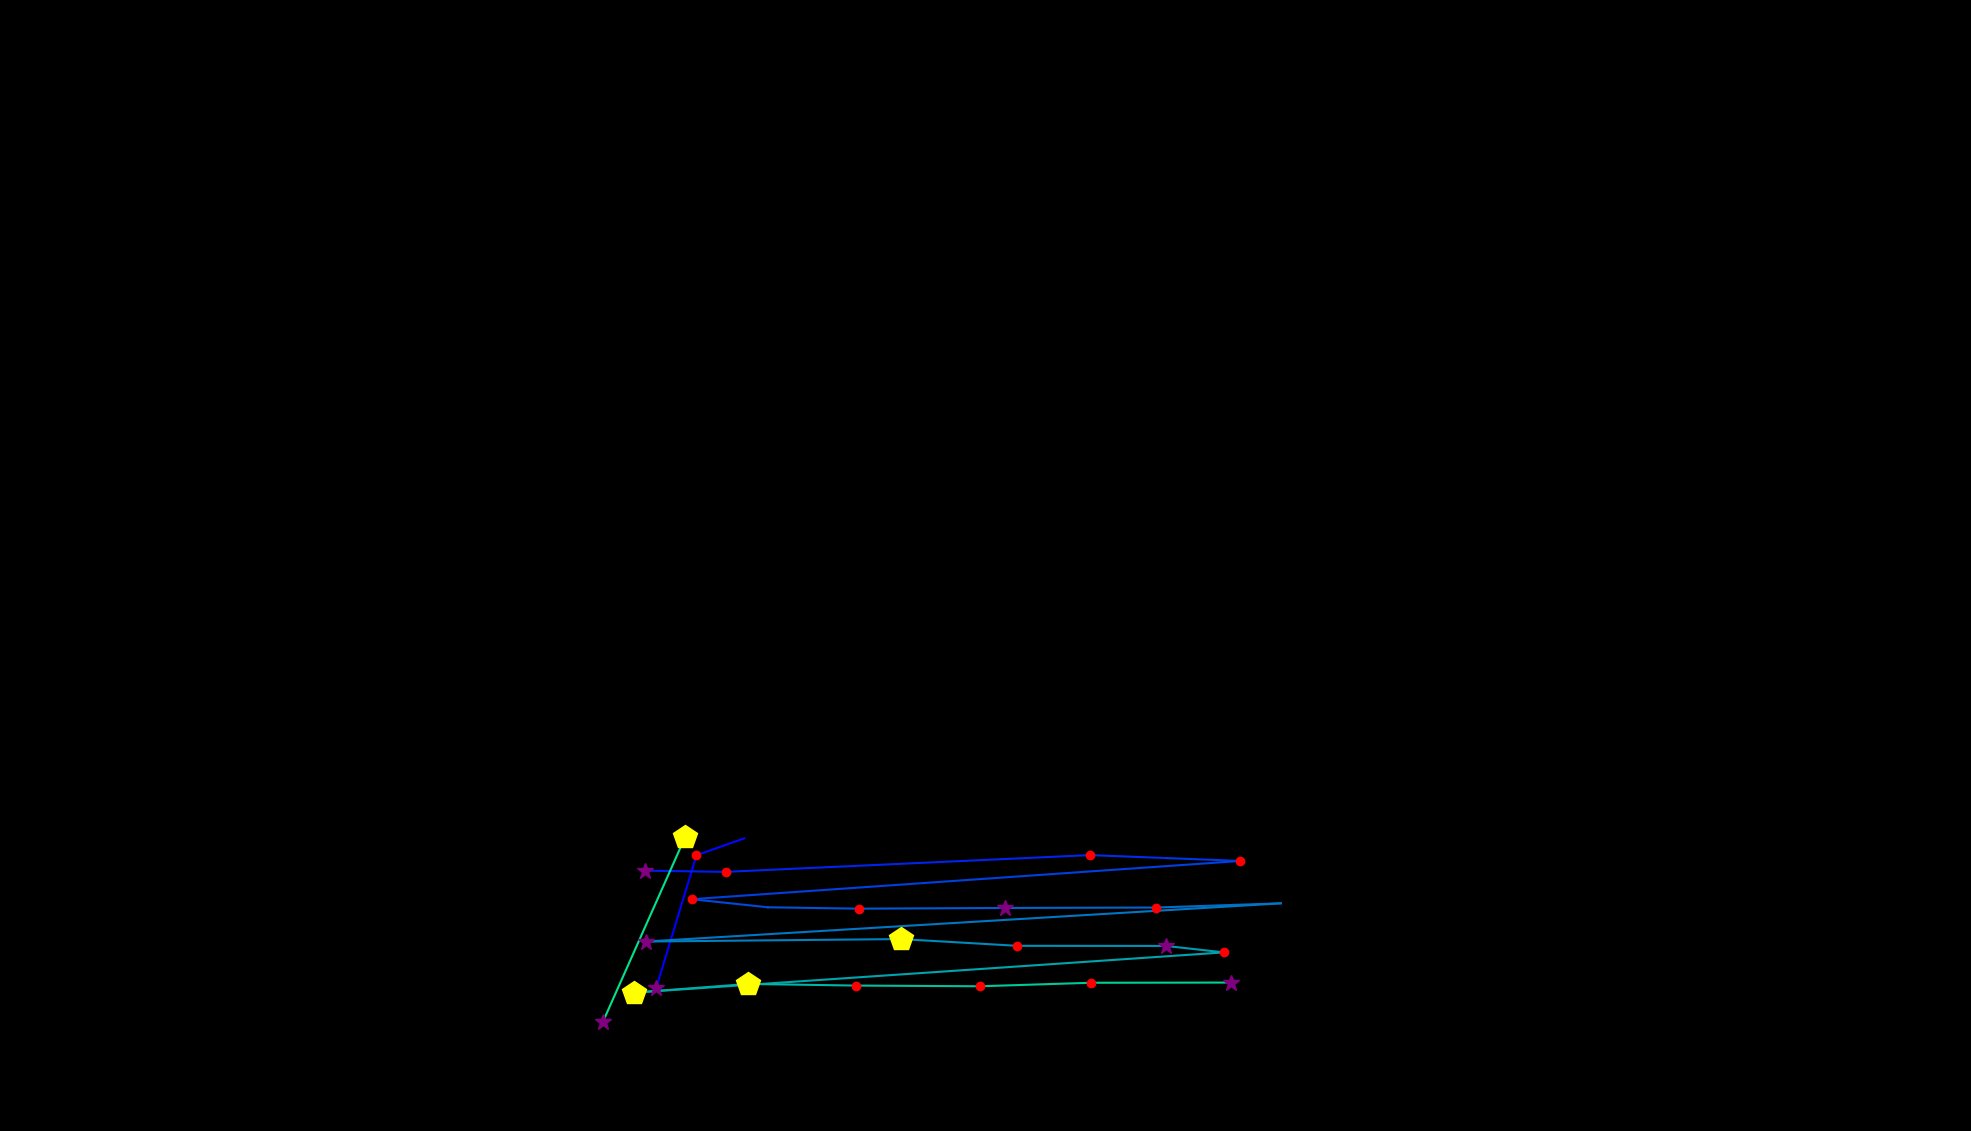

The data file committed next to this chart (first rows):
, fixation_id, timestamp, avg_gaze_x, avg_gaze_y, duration
0, 272.0, 87099, 852, 185.1, 325.4
1, 273.0, 87569, 904.5, 358.1, 132.6
2, 274.0, 87738, 966.5, 380.1, 0.0
3, 278.0, 88967, 837.1, 338.1, 265.1
4, 279.0, 89268, 942.5, 336.5, 120.5
5, 280.0, 89895, 1416, 358.3, 216.9
6, 281.0, 90148, 1516, 354.4, 96.4
7, 282.0, 90304, 1611, 350.7, 120.5
8, 283.0, 90509, 898.6, 301, 192.8
9, 284.0, 90750, 997.2, 290.5, 108.5
10, 285.0, 90883, 1115, 288.8, 156.7
11, 286.0, 91076, 1305, 289.7, 265.1
12, 287.0, 91365, 1502, 290.2, 216.9
13, 288.0, 91654, 1663, 295.7, 12.05
14, 289.0, 91871, 839.2, 246.1, 385.6
15, 290.0, 92329, 1170, 249.3, 470
16, 291.0, 92823, 1321, 240.5, 216.9
17, 292.0, 93064, 1514, 240.3, 277.2
18, 293.0, 93365, 1590, 232, 168.7
19, 294.0, 93618, 823.8, 179.7, 542.3
20, 295.0, 94209, 972, 191, 457.9
21, 296.0, 94751, 1112, 188.9, 120.5
22, 297.0, 94980, 1273, 188, 156.7
23, 298.0, 95209, 1417, 192.5, 168.7
24, 299.0, 95402, 1599, 192.8, 349.5
25, 301.0, 96028, 782.9, 141.6, 373.6
26, 302.0, 96438, 889.7, 381.5, 421.8
27, 306.0, 97993, 1725, 274.7, 96.4
